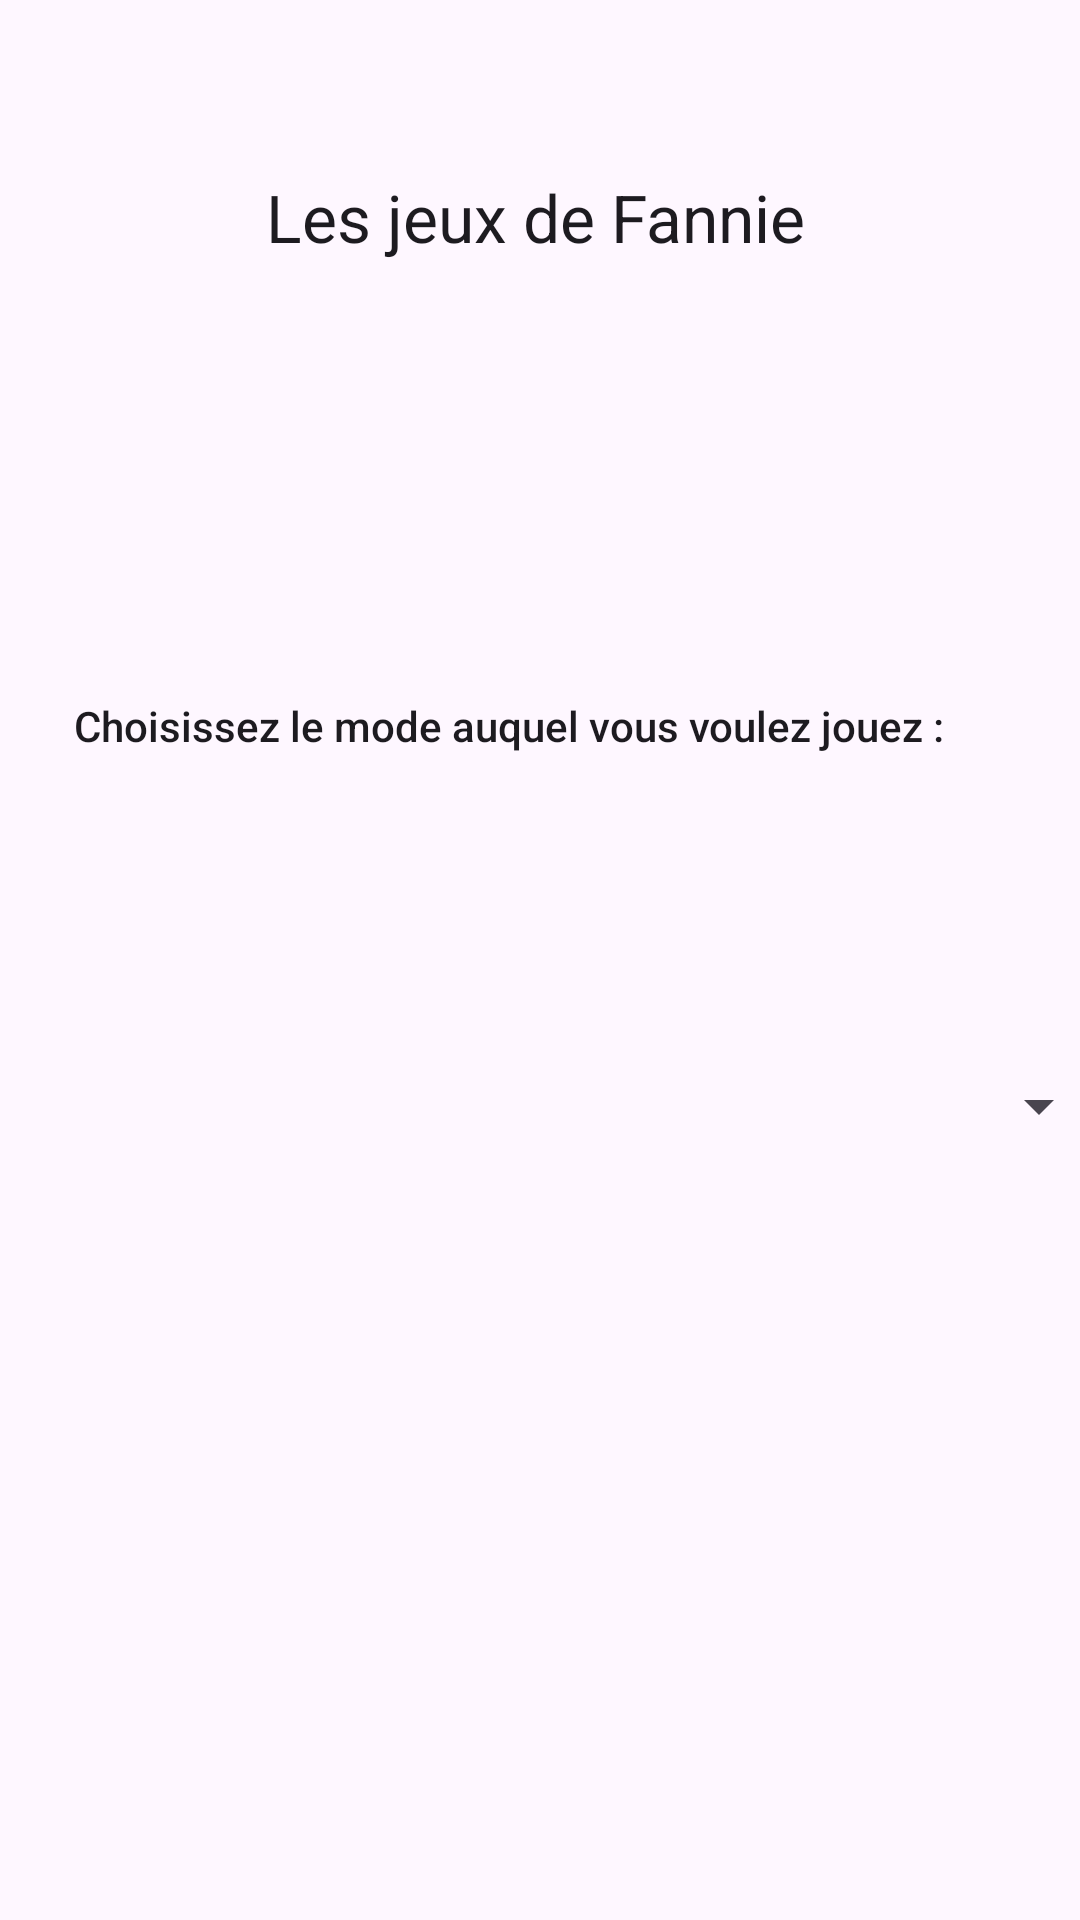

This screen was rendered from an Android layout file. Write that file and the resources it references.
<!-- AndroidManifest.xml: application theme Theme.AppFannie -->
<!-- res/layout/activity_main.xml -->
<?xml version="1.0" encoding="utf-8"?>
<androidx.constraintlayout.widget.ConstraintLayout xmlns:android="http://schemas.android.com/apk/res/android"
    xmlns:app="http://schemas.android.com/apk/res-auto"
    xmlns:tools="http://schemas.android.com/tools"
    android:layout_width="match_parent"
    android:layout_height="match_parent"
    tools:context=".MainActivity">

    <TextView
        android:id="@+id/MenuTitle"
        android:layout_width="183dp"
        android:layout_height="40dp"
        android:text="@string/les_jeux_de_fannie"
        android:textAppearance="@style/TextAppearance.AppCompat.Large"
        app:layout_constraintBottom_toBottomOf="parent"
        app:layout_constraintEnd_toEndOf="parent"
        app:layout_constraintStart_toStartOf="parent"
        app:layout_constraintTop_toTopOf="parent"
        app:layout_constraintVertical_bias="0.096" />

    <Spinner
        android:id="@+id/MenuSpinner"
        android:layout_width="380dp"
        android:layout_height="65dp"
        app:layout_constraintBottom_toBottomOf="parent"
        app:layout_constraintEnd_toEndOf="parent"
        app:layout_constraintStart_toStartOf="parent"
        app:layout_constraintTop_toBottomOf="@+id/MenuTitle" />

    <TextView
        android:id="@+id/MenuTexte"
        android:layout_width="310dp"
        android:layout_height="33dp"
        android:text="@string/choisissez_le_mode_auquel_vous_voulez_jouez"
        android:textAppearance="@style/TextAppearance.AppCompat.Body2"
        app:layout_constraintBottom_toTopOf="@+id/MenuSpinner"
        app:layout_constraintEnd_toEndOf="parent"
        app:layout_constraintHorizontal_bias="0.495"
        app:layout_constraintStart_toStartOf="parent"
        app:layout_constraintTop_toBottomOf="@+id/MenuTitle"
        app:layout_constraintVertical_bias="0.655" />

</androidx.constraintlayout.widget.ConstraintLayout>
<!-- resources referenced by this layout -->
<resources>
  <string name="choisissez_le_mode_auquel_vous_voulez_jouez">Choisissez le mode auquel vous voulez jouez :</string>
  <string name="les_jeux_de_fannie">Les jeux de Fannie</string>
  <style name="Theme.AppFannie" parent="Base.Theme.AppFannie" />
  <style name="Base.Theme.AppFannie" parent="Theme.Material3.DayNight.NoActionBar">
          
          
      </style>
</resources>
